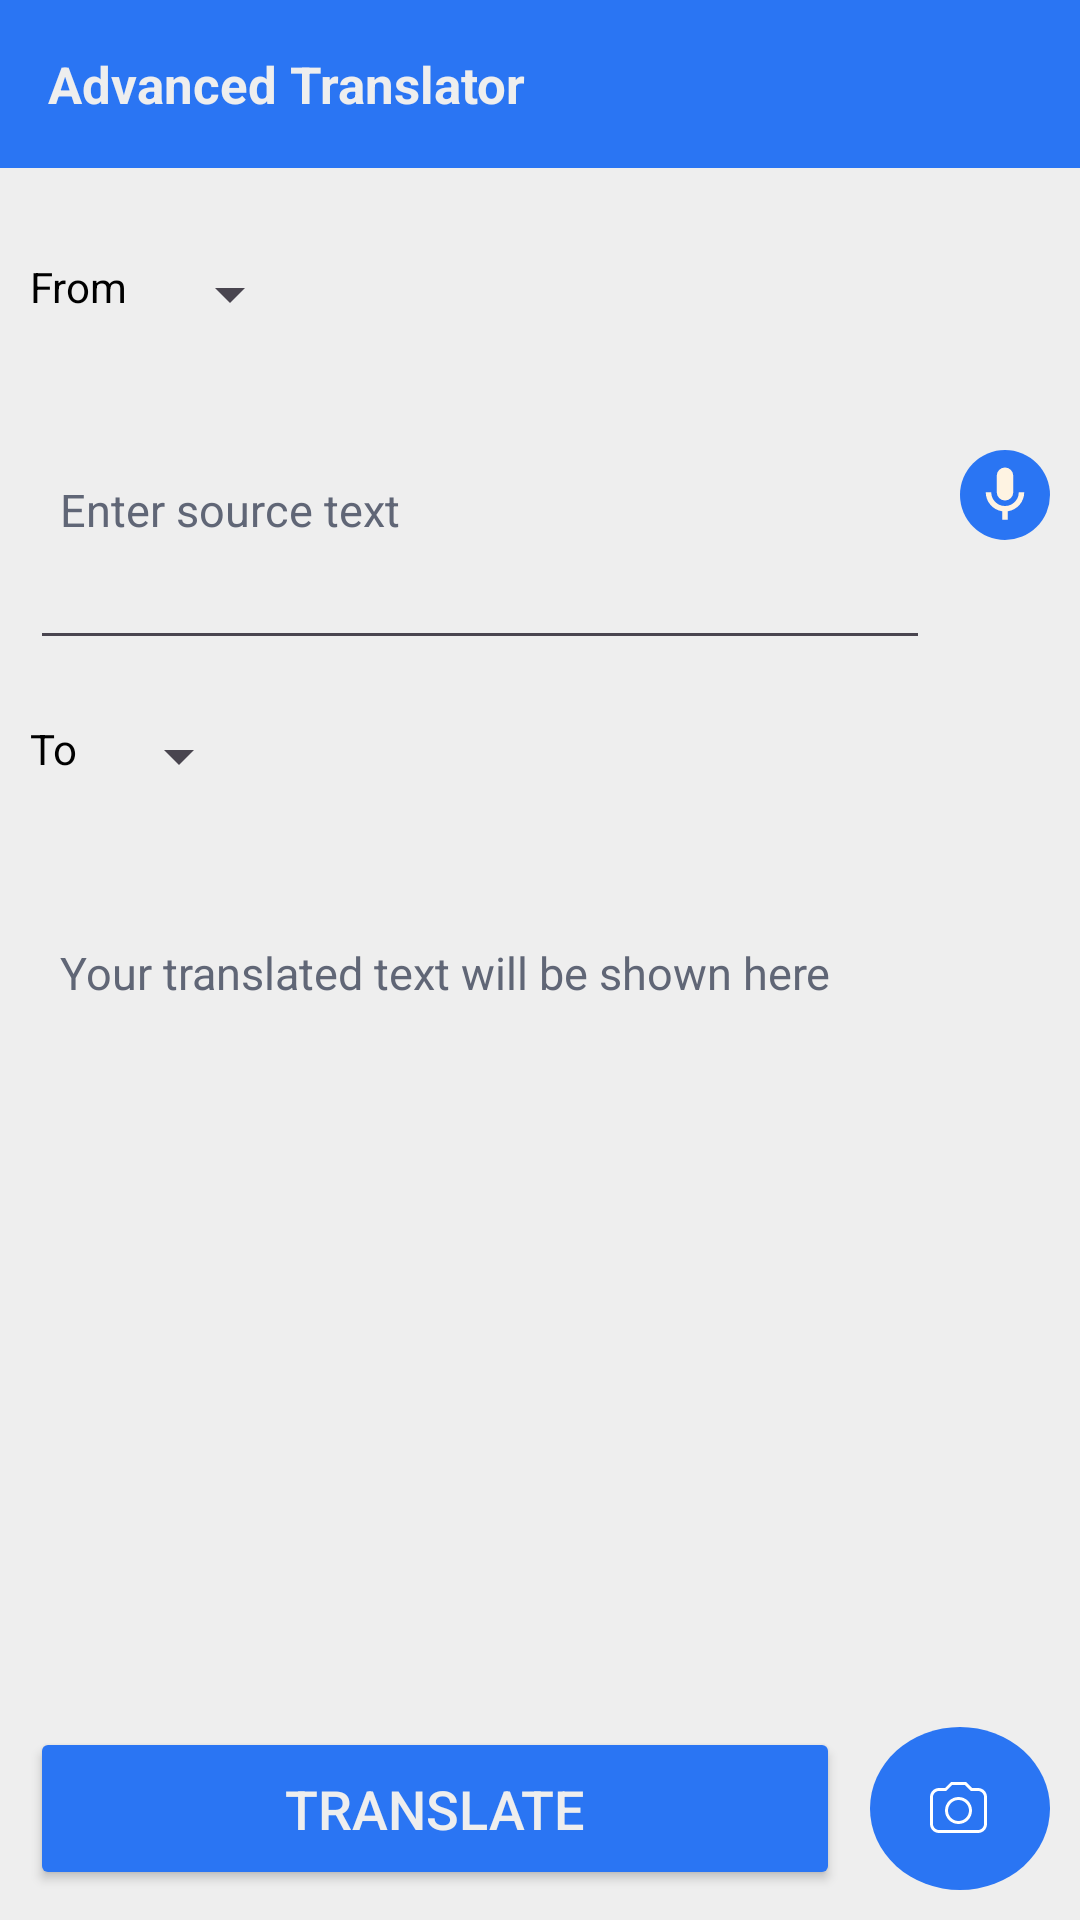

The Android layout XML behind this screen, and the referenced resources:
<!-- AndroidManifest.xml: application theme Theme.TranslateApp -->
<!-- res/layout/activity_main.xml -->
<?xml version="1.0" encoding="utf-8"?>
<androidx.constraintlayout.widget.ConstraintLayout xmlns:android="http://schemas.android.com/apk/res/android"
    xmlns:app="http://schemas.android.com/apk/res-auto"
    xmlns:tools="http://schemas.android.com/tools"
    android:id="@+id/main"
    android:layout_width="match_parent"
    android:layout_height="match_parent"
    tools:context=".MainActivity"
    android:background="@color/primary"
    >


    <android.widget.Toolbar
        android:id="@+id/toolbar"
        android:layout_width="match_parent"
        android:layout_height="wrap_content"
        android:background="@color/secondary"
        app:layout_constraintTop_toTopOf="parent">

        <TextView
            android:layout_width="wrap_content"
            android:layout_height="wrap_content"
            android:text="@string/app_name"
            android:textColor="@color/primary"
            android:textStyle="bold"
            android:textSize="17sp" />

    </android.widget.Toolbar>

    <LinearLayout
        android:id="@+id/sourceSelector"
        android:layout_width="match_parent"
        android:layout_height="wrap_content"
        app:layout_constraintTop_toBottomOf="@+id/toolbar"
        android:layout_marginLeft="10dp"
        android:layout_marginTop="30dp"
        >

        <TextView
            android:layout_width="wrap_content"
            android:layout_height="wrap_content"
            android:text="From"
            android:layout_marginRight="10dp" />

        <Spinner
            android:id="@+id/sourceSpinner"
            android:layout_width="wrap_content"
            android:layout_height="wrap_content"

        />

    </LinearLayout>

    <LinearLayout
        android:id="@+id/inputLayout"
        android:layout_width="match_parent"
        android:layout_height="wrap_content"
        app:layout_constraintTop_toBottomOf="@id/sourceSelector"
        >

        <EditText
            android:id="@+id/sourceInput"
            android:layout_width="wrap_content"
            android:layout_weight="1"
            android:layout_height="100dp"
            android:layout_marginLeft="10dp"
            android:layout_marginTop="10dp"
            android:layout_marginRight="10dp"
            android:hint="Enter source text"
            android:textColor="@color/black"
            android:textColorHint="@color/dark"
            android:textSize="15sp"
            app:layout_constraintEnd_toEndOf="parent"
            app:layout_constraintStart_toStartOf="parent"
            app:layout_constraintTop_toBottomOf="@+id/sourceSelector"
            android:padding="10sp"/>

        <LinearLayout
            android:layout_width="wrap_content"
            android:layout_height="match_parent"
            android:orientation="vertical"
            android:gravity="bottom">

            <ImageButton
                android:id="@+id/micInput"
                android:layout_width="30dp"
                android:layout_height="30dp"
                android:src="@drawable/microphone"
                android:background="@drawable/circle"
                android:padding="4dp"
                android:layout_marginTop="10dp"
                android:layout_marginRight="10dp"
                android:scaleType="fitCenter"
                />

            <ImageButton
                android:id="@+id/clearBtn"
                android:layout_width="30dp"
                android:layout_height="30dp"
                android:src="@drawable/close"
                android:background="@color/primary"
                android:padding="2dp"
                android:layout_marginTop="10dp"
                android:layout_marginRight="10dp"
                android:scaleType="fitCenter"
                />

        </LinearLayout>

    </LinearLayout>

    <LinearLayout
        android:id="@+id/targetSelector"
        android:layout_width="match_parent"
        android:layout_height="wrap_content"
        app:layout_constraintTop_toBottomOf="@+id/inputLayout"
        android:layout_marginLeft="10dp"
        android:layout_marginTop="20dp"
        >

        <TextView
            android:layout_width="wrap_content"
            android:layout_height="wrap_content"
            android:text="To"
            android:layout_marginRight="10dp" />

        <Spinner
            android:id="@+id/targetSpinner"
            android:layout_width="wrap_content"
            android:layout_height="wrap_content"

             />

        <ImageButton
            android:id="@+id/swapBtn"
            android:layout_width="30dp"
            android:layout_height="match_parent"
            android:src="@drawable/swap_vertical"
            android:scaleType="fitCenter"
            android:padding="0dp"
            android:background="@color/primary"
            />


    </LinearLayout>

    <TextView
        android:id="@+id/targetOutput"
        android:layout_width="match_parent"
        android:layout_height="100dp"
        android:layout_marginLeft="10dp"
        android:layout_marginTop="40dp"
        android:layout_marginRight="10dp"
        android:hint="Your translated text will be shown here"
        android:textColorHint="@color/dark"
        android:padding="10sp"
        android:textSize="15sp"
        app:layout_constraintEnd_toEndOf="parent"
        app:layout_constraintStart_toStartOf="parent"
        app:layout_constraintTop_toBottomOf="@+id/targetSelector" />

    <TextView
        android:id="@+id/cues"
        android:layout_width="wrap_content"
        android:layout_height="wrap_content"
        app:layout_constraintEnd_toEndOf="parent"
        app:layout_constraintTop_toBottomOf="@+id/targetOutput"
        android:layout_marginRight="10dp"
        android:layout_marginTop="10dp"
        android:padding="3sp"/>

    <LinearLayout
        android:id="@+id/linearLayout2"
        android:layout_width="match_parent"
        android:layout_height="wrap_content"
        android:padding="10dp"
        app:layout_constraintBottom_toBottomOf="parent">

        <Button
            android:id="@+id/translateBtn"
            android:layout_width="match_parent"
            android:layout_height="wrap_content"
            android:layout_weight="1"
            android:backgroundTint="@color/secondary"
            android:paddingVertical="15dp"
            android:text="Translate"
            android:textColor="@color/primary"
            android:textSize="18sp" />

        <ImageButton
            android:id="@+id/cameraBtn"
            android:layout_width="60dp"
            android:layout_height="match_parent"
            android:layout_marginLeft="10dp"
            android:background="@drawable/circle"
            android:src="@drawable/camera" />

    </LinearLayout>



</androidx.constraintlayout.widget.ConstraintLayout>
<!-- resources referenced by this layout -->
<resources>
  <color name="black">#FF000000</color>
  <color name="dark">#606676</color>
  <color name="primary">#EEEEEE</color>
  <color name="secondary">#2a75f3</color>
  <!-- drawable camera (drawable) -->
  <vector xmlns:android="http://schemas.android.com/apk/res/android" android:height="24dp" android:width="24dp" android:viewportWidth="24" android:viewportHeight="24"><path android:fillColor="#FFFFFF" android:pathData="M11.5,8C14,8 16,10 16,12.5C16,15 14,17 11.5,17C9,17 7,15 7,12.5C7,10 9,8 11.5,8M11.5,9C9.57,9 8,10.57 8,12.5C8,14.43 9.57,16 11.5,16C13.43,16 15,14.43 15,12.5C15,10.57 13.43,9 11.5,9M5,5H7L9,3H14L16,5H18C19.66,5 21,6.34 21,8V17C21,18.66 19.66,20 18,20H5C3.34,20 2,18.66 2,17V8C2,6.34 3.34,5 5,5M9.41,4L7.41,6H5C3.9,6 3,6.9 3,8V17C3,18.1 3.9,19 5,19H18C19.1,19 20,18.1 20,17V8C20,6.9 19.1,6 18,6H15.59L13.59,4H9.41Z" /></vector>
  <!-- drawable circle (drawable) -->
  <?xml version="1.0" encoding="utf-8"?>
  
  <shape xmlns:android="http://schemas.android.com/apk/res/android"
      android:shape="oval">
      <solid android:color="@color/secondary" />
  </shape>
  <!-- drawable microphone (drawable) -->
  <vector xmlns:android="http://schemas.android.com/apk/res/android" android:height="24dp" android:width="24dp" android:viewportWidth="24" android:viewportHeight="24"><path android:fillColor="#FEF3E2" android:pathData="M12,2A3,3 0 0,1 15,5V11A3,3 0 0,1 12,14A3,3 0 0,1 9,11V5A3,3 0 0,1 12,2M19,11C19,14.53 16.39,17.44 13,17.93V21H11V17.93C7.61,17.44 5,14.53 5,11H7A5,5 0 0,0 12,16A5,5 0 0,0 17,11H19Z" /></vector>
  <string name="app_name">Advanced Translator</string>
  <style name="Theme.TranslateApp" parent="Base.Theme.TranslateApp" />
  <style name="Base.Theme.TranslateApp" parent="Theme.Material3.DayNight.NoActionBar">
          <item name="android:textColor">#000000</item>
          <item name="android:spinnerDropDownItemStyle">@style/spinnerDropDownItemStyle</item>
          <item name="android:statusBarColor">@color/secondary</item>
          <item name="android:actionBarTabStyle">@style/actionBarStyle</item>
      </style>
  <style name="spinnerDropDownItemStyle">
          <item name="android:textColor">@color/primary</item>
          <item name="android:background">@color/secondary</item>
          <item name="android:padding">5dp</item>
      </style>
  <style name="actionBarStyle">
          <item name="android:textColor">@color/white</item>
          <item name="backgroundColor">@color/secondary</item>
      </style>
  <color name="white">#FFFFFFFF</color>
</resources>
